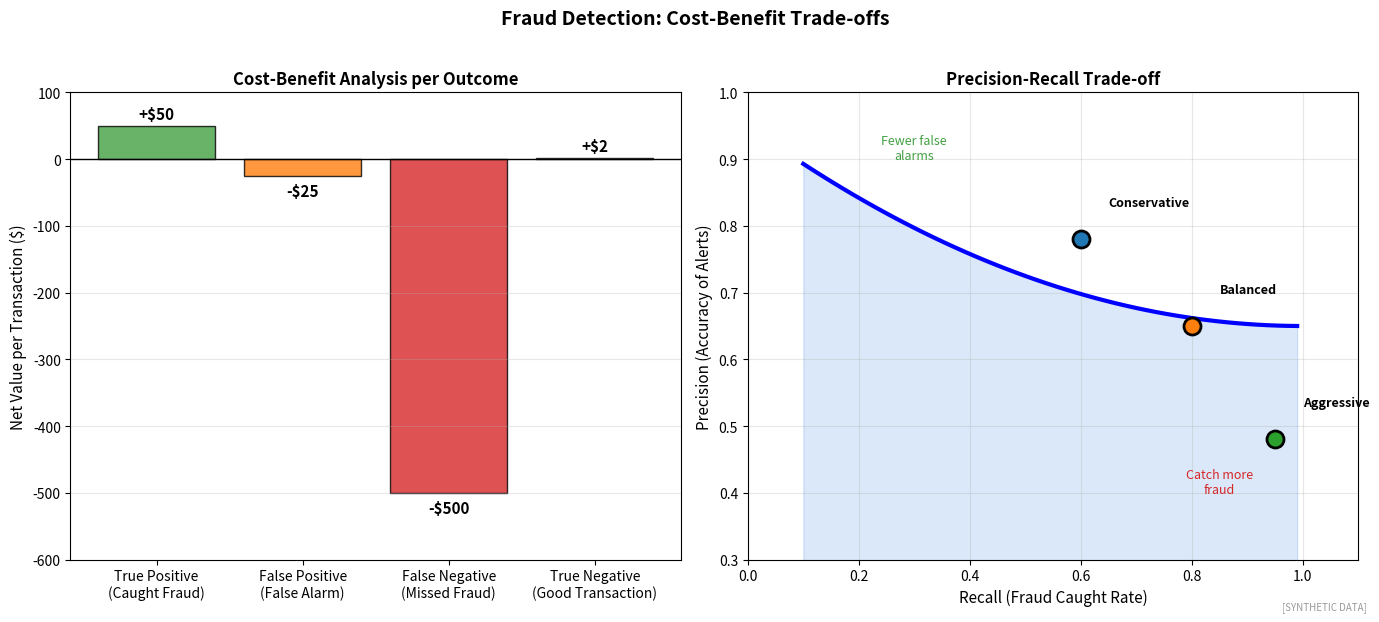

Generate this figure with matplotlib: (Note: this script raises an exception after producing the figure.)
"""
Fraud Detection Cost-Benefit Analysis
Trade-offs in fraud prevention

Output: fraud_cost_benefit.pdf
Module: module_03_ai_ml
Lesson: 31 - Fraud Detection
"""

from pathlib import Path
import matplotlib.pyplot as plt
import numpy as np

CHART_METADATA = {
    'title': 'Fraud Cost Benefit',
    'module': 'module_03_ai_ml',
    'lesson': 31,
    'url': 'https://github.com/Digital-AI-Finance/digital-finance/tree/main/module_03_ai_ml/figures/fraud_cost_benefit'
}

plt.rcParams.update({'font.size': 10, 'axes.labelsize': 10})

def create_chart():
    fig, axes = plt.subplots(1, 2, figsize=(14, 6))

    # Cost-Benefit Matrix
    ax1 = axes[0]

    categories = ['True Positive\n(Caught Fraud)', 'False Positive\n(False Alarm)',
                  'False Negative\n(Missed Fraud)', 'True Negative\n(Good Transaction)']
    costs = [50, -25, -500, 2]  # Positive = benefit, Negative = cost
    colors = ['#44A044', '#FF7F0E', '#D62728', '#4A90E2']

    bars = ax1.bar(categories, costs, color=colors, edgecolor='black', alpha=0.8)

    for bar, cost in zip(bars, costs):
        label = f'+${cost}' if cost > 0 else f'-${abs(cost)}'
        y_pos = bar.get_height() + 10 if cost > 0 else bar.get_height() - 30
        ax1.text(bar.get_x() + bar.get_width()/2, y_pos, label,
                ha='center', fontsize=11, fontweight='bold')

    ax1.axhline(y=0, color='black', linewidth=1)
    ax1.set_ylabel('Net Value per Transaction ($)', fontsize=11)
    ax1.set_title('Cost-Benefit Analysis per Outcome', fontsize=12, fontweight='bold')
    ax1.set_ylim(-600, 100)
    ax1.yaxis.grid(True, alpha=0.3)

    # Precision-Recall Trade-off
    ax2 = axes[1]

    # Generate trade-off curve
    recall = np.linspace(0.1, 0.99, 50)
    precision = 0.95 - 0.6 * recall + 0.3 * recall**2  # Simulated trade-off

    ax2.plot(recall, precision, 'b-', linewidth=3)

    # Mark operating points
    points = [(0.6, 0.78, 'Conservative'), (0.8, 0.65, 'Balanced'), (0.95, 0.48, 'Aggressive')]
    for r, p, label in points:
        ax2.scatter([r], [p], s=150, zorder=5, edgecolors='black', linewidth=2)
        ax2.annotate(label, xy=(r, p), xytext=(r+0.05, p+0.05),
                    fontsize=9, fontweight='bold')

    ax2.fill_between(recall, precision, alpha=0.2, color='#4A90E2')

    ax2.set_xlabel('Recall (Fraud Caught Rate)', fontsize=11)
    ax2.set_ylabel('Precision (Accuracy of Alerts)', fontsize=11)
    ax2.set_title('Precision-Recall Trade-off', fontsize=12, fontweight='bold')
    ax2.set_xlim(0, 1.1)
    ax2.set_ylim(0.3, 1)
    ax2.grid(True, alpha=0.3)

    # Add business context
    ax2.text(0.3, 0.9, 'Fewer false\nalarms', fontsize=9, ha='center', color='#44A044')
    ax2.text(0.85, 0.4, 'Catch more\nfraud', fontsize=9, ha='center', color='#D62728')

    fig.suptitle('Fraud Detection: Cost-Benefit Trade-offs', fontsize=14, fontweight='bold', y=1.02)
    fig.text(0.98, 0.02, '[SYNTHETIC DATA]', fontsize=7, color='#999999', ha='right', style='italic')
    plt.tight_layout()

    output_path = Path(__file__).parent / 'fraud_cost_benefit.pdf'
    plt.savefig(output_path, format='pdf', dpi=300, bbox_inches='tight')
    plt.close()
    print(f"Chart saved to: {output_path}")
    return output_path

if __name__ == '__main__':
    create_chart()
